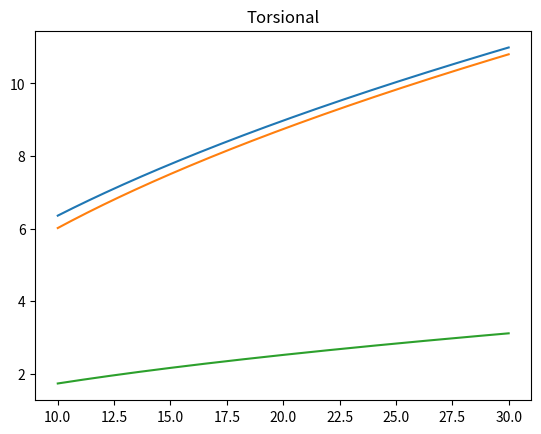

Here is the Python script that generated this plot:
import pandas as pd
import matplotlib.pyplot as plt
import seaborn as sns
import numpy as np
import math

g = 9.81 # meter per second per second

# R is the radius of the rod
# L is the length of the rod
# M is the mass of the rod
# H is the length of the string
# d is the distance from the center of mass
def theory_swing(R, H):
    return 2*math.pi*math.sqrt((0.5*R**2+H**2)/(g*H))
def theory_lateral(R,H):
    return 2*math.pi*math.sqrt((H-R)/g)
def theory_torsional(R,H,L,d):
    return 2*math.pi*(L/d)/math.sqrt(12)*math.sqrt((H-R)/g)

# Insert lenghts used
# L = {{}}

R = 1
M = 1
L = 1
d = 1

vec_swing = np.vectorize(theory_swing)
vec_lateral = np.vectorize(theory_lateral)
vec_torsional = np.vectorize(theory_torsional)

H = np.linspace(10,30,200)

T_swing = vec_swing(R, H)
T_lateral = vec_lateral(R, H)
T_torsional = vec_torsional(R,H,L,d)

plt.plot(H, T_swing)
plt.title('Swingin')
plt.show()

plt.plot(H, T_lateral)
plt.title('Lateral')
plt.show()

plt.plot(H, T_torsional)
plt.title('Torsional')
plt.show()